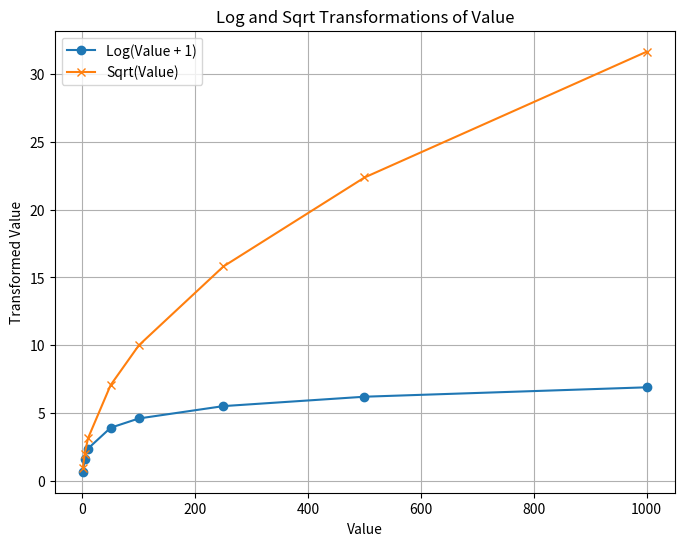

The matplotlib source for this figure:
import numpy as np
import pandas as pd
import  matplotlib.pyplot as plt

data = {'Value': [1, 4, 10, 50, 100, 250, 500, 1000]}
df = pd.DataFrame(data)

df['Log_Value'] = np.log(df['Value'] + 1)
df['Sqrt_Value'] = np.sqrt(df['Value'])

print(df)

plt.figure(figsize=(8, 6))
plt.plot(df['Value'], df['Log_Value'], label='Log(Value + 1)', marker='o')
plt.plot(df['Value'], df['Sqrt_Value'], label='Sqrt(Value)', marker='x')
plt.title('Log and Sqrt Transformations of Value')
plt.xlabel('Value')
plt.ylabel('Transformed Value')
plt.legend()
plt.grid(True)
plt.show()
